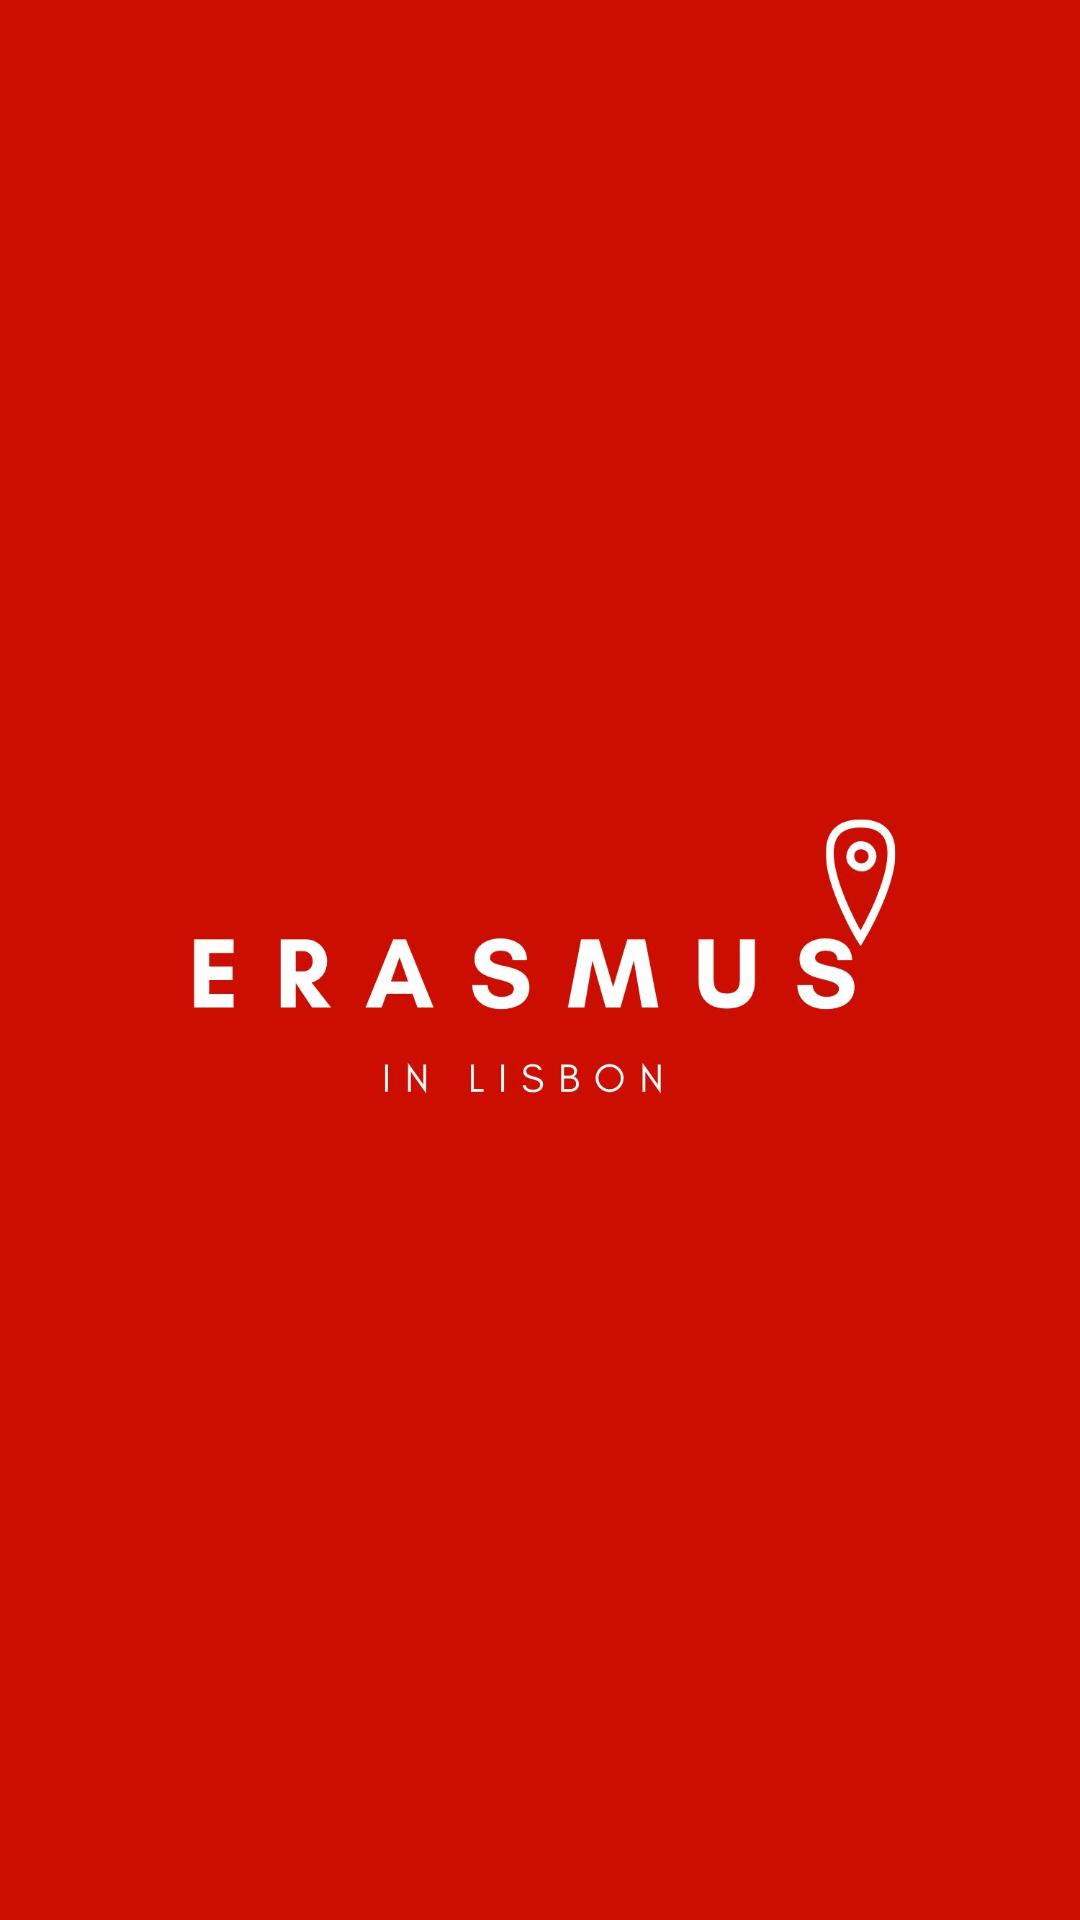

Here is an Android app screen rendered from its layout file. Give the layout XML and the strings, colors and styles it references.
<!-- AndroidManifest.xml: application theme Theme.Hackaton -->
<!-- res/layout/activity_splash_screen.xml -->
<?xml version="1.0" encoding="utf-8"?>
<androidx.constraintlayout.widget.ConstraintLayout xmlns:android="http://schemas.android.com/apk/res/android"
    xmlns:app="http://schemas.android.com/apk/res-auto"
    xmlns:tools="http://schemas.android.com/tools"
    android:layout_width="match_parent"
    android:layout_height="match_parent"
    android:background="#CC0E00"
    tools:context=".ui.activities.SplashScreen">

    <ImageView
        android:id="@+id/imageView3"
        android:layout_width="match_parent"
        android:layout_height="match_parent"
        app:layout_constraintBottom_toBottomOf="parent"
        app:layout_constraintEnd_toEndOf="parent"
        app:layout_constraintHorizontal_bias="0.0"
        app:layout_constraintStart_toStartOf="parent"
        app:layout_constraintTop_toTopOf="parent"
        app:layout_constraintVertical_bias="0.0"
        app:srcCompat="@drawable/logo" />

</androidx.constraintlayout.widget.ConstraintLayout>
<!-- resources referenced by this layout -->
<resources>
  <!-- drawable logo: jpeg bitmap (drawable, 46254 bytes) -->
  <style name="Theme.Hackaton" parent="Theme.MaterialComponents.Light.NoActionBar.Bridge">
          <item name="android:fontFamily">@font/pacifico</item>
          
          <item name="colorPrimary">@color/purple_500</item>
          <item name="colorPrimaryVariant">@color/purple_700</item>
          <item name="colorOnPrimary">@color/white</item>
          
          <item name="colorSecondary">@color/teal_200</item>
          <item name="colorSecondaryVariant">@color/teal_700</item>
          <item name="colorOnSecondary">@color/black</item>
          
          <item name="android:statusBarColor" tools:targetApi="l">?attr/colorPrimaryVariant</item>
          
      </style>
  <color name="purple_500">#FF6200EE</color>
  <color name="purple_700">#FF3700B3</color>
  <color name="white">#FFFFFFFF</color>
  <color name="teal_200">#FF03DAC5</color>
  <color name="teal_700">#FF018786</color>
  <color name="black">#FF000000</color>
</resources>
